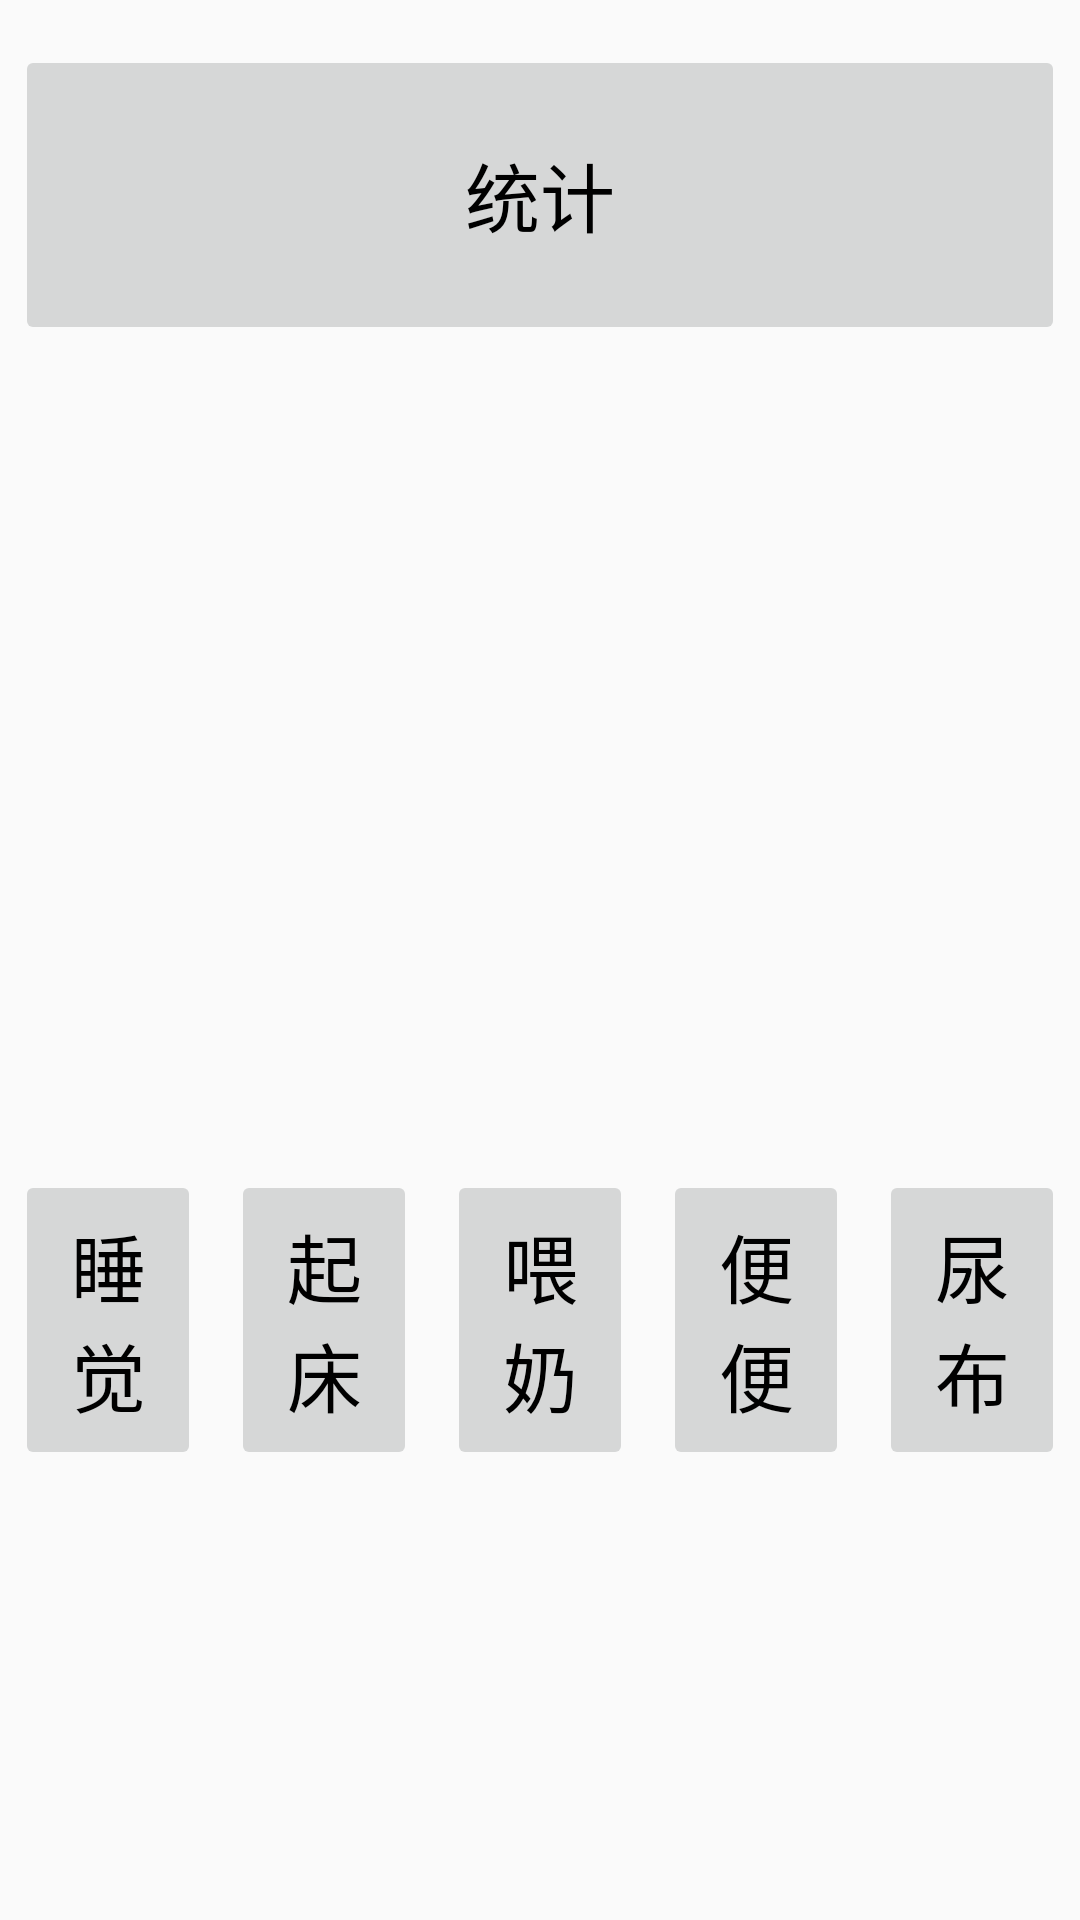

Reconstruct the res/layout file that produces this screen, plus the resources it refers to.
<!-- AndroidManifest.xml: activity theme HomeActivity -->
<!-- res/layout/activity_home.xml -->
<?xml version="1.0" encoding="utf-8"?>
<android.support.constraint.ConstraintLayout
    xmlns:android="http://schemas.android.com/apk/res/android"
    xmlns:app="http://schemas.android.com/apk/res-auto"
    android:layout_width="match_parent"
    android:layout_height="match_parent"

    >

  <Button
      android:id="@+id/button1"
      android:layout_width="0dp"
      android:layout_height="100dp"
      android:onClick="clickSleep"
      android:text="@string/sleep"
      app:layout_constraintBottom_toBottomOf="parent"
      app:layout_constraintEnd_toStartOf="@id/button2"
      app:layout_constraintStart_toStartOf="parent"
      style="@style/main_btn"
      app:layout_constraintHorizontal_chainStyle="spread"
      />

  <Button
      android:id="@+id/button2"
      android:layout_width="0dp"
      android:layout_height="100dp"
      android:layout_below="@id/button1"
      android:onClick="clickWake"
      android:text="@string/wake"
      app:layout_constraintBottom_toBottomOf="parent"
      app:layout_constraintEnd_toStartOf="@id/button3"
      app:layout_constraintStart_toEndOf="@id/button1"
      style="@style/main_btn"

      />

  <Button
      android:id="@+id/button3"
      android:layout_width="0dp"
      android:layout_height="100dp"
      android:layout_below="@id/button2"
      android:onClick="clickFeed"
      android:text="@string/feed"
      app:layout_constraintBottom_toBottomOf="parent"
      app:layout_constraintEnd_toStartOf="@id/button4"
      app:layout_constraintStart_toEndOf="@id/button2"
      style="@style/main_btn"

      />

  <Button
      android:id="@+id/button4"
      android:layout_width="0dp"
      android:layout_height="100dp"
      android:layout_below="@id/button3"
      android:onClick="clickPoo"
      android:text="@string/poo"
      app:layout_constraintBottom_toBottomOf="parent"
      app:layout_constraintEnd_toStartOf="@id/button5"
      app:layout_constraintStart_toEndOf="@id/button3"
      style="@style/main_btn"
      />

  <Button
      android:id="@+id/button5"
      android:layout_width="0dp"
      android:layout_height="100dp"
      android:onClick="clickNappy"
      android:text="@string/nappy"
      app:layout_constraintBottom_toBottomOf="parent"
      app:layout_constraintEnd_toEndOf="parent"
      app:layout_constraintStart_toEndOf="@id/button4"
      style="@style/main_btn"
      />

  <Button
      android:id="@+id/button6"
      android:layout_width="0dp"
      android:layout_height="100dp"
      android:onClick="clickData"
      android:text="统计"
      app:layout_constraintEnd_toEndOf="parent"
      app:layout_constraintStart_toStartOf="parent"
      app:layout_constraintTop_toTopOf="parent"
      style="@style/main_btn"
      />


  <RelativeLayout
      android:id="@+id/fragment_container"
      android:layout_width="0dp"
      android:layout_height="0dp"
      app:layout_constraintStart_toStartOf="parent"
      app:layout_constraintEnd_toEndOf="parent"
      app:layout_constraintTop_toTopOf="parent"
      app:layout_constraintBottom_toBottomOf="parent"
      />

</android.support.constraint.ConstraintLayout>
<!-- resources referenced by this layout -->
<resources>
  <string name="feed">喂奶</string>
  <string name="nappy">尿布</string>
  <string name="poo">便便</string>
  <string name="sleep">睡觉</string>
  <string name="wake">起床</string>
  <style name="main_btn">
      <item name="android:textSize">25sp</item>
      <item name="android:textColor">@color/primaryTextColor</item>
      <item name="android:layout_marginTop">15dp</item>
      <item name="android:layout_marginStart">5dp</item>
      <item name="android:layout_marginEnd">5dp</item>
      <item name="android:layout_marginBottom">150dp</item>
      <item name="android:gravity">center</item>
      <item name="android:stateListAnimator">@null</item>
    </style>
  <style name="HomeActivity" parent="AppTheme">
      <item name="android:windowIsTranslucent">true</item>
    </style>
  <color name="primaryTextColor">#000000</color>
  <style name="AppTheme" parent="Theme.AppCompat.DayNight.DarkActionBar">
      
      <item name="colorPrimary">@color/primaryColor</item>
      <item name="colorPrimaryDark">@color/primaryDarkColor</item>
  
    </style>
  <color name="primaryColor">#f8bbd0</color>
  <color name="primaryDarkColor">#c48b9f</color>
</resources>
